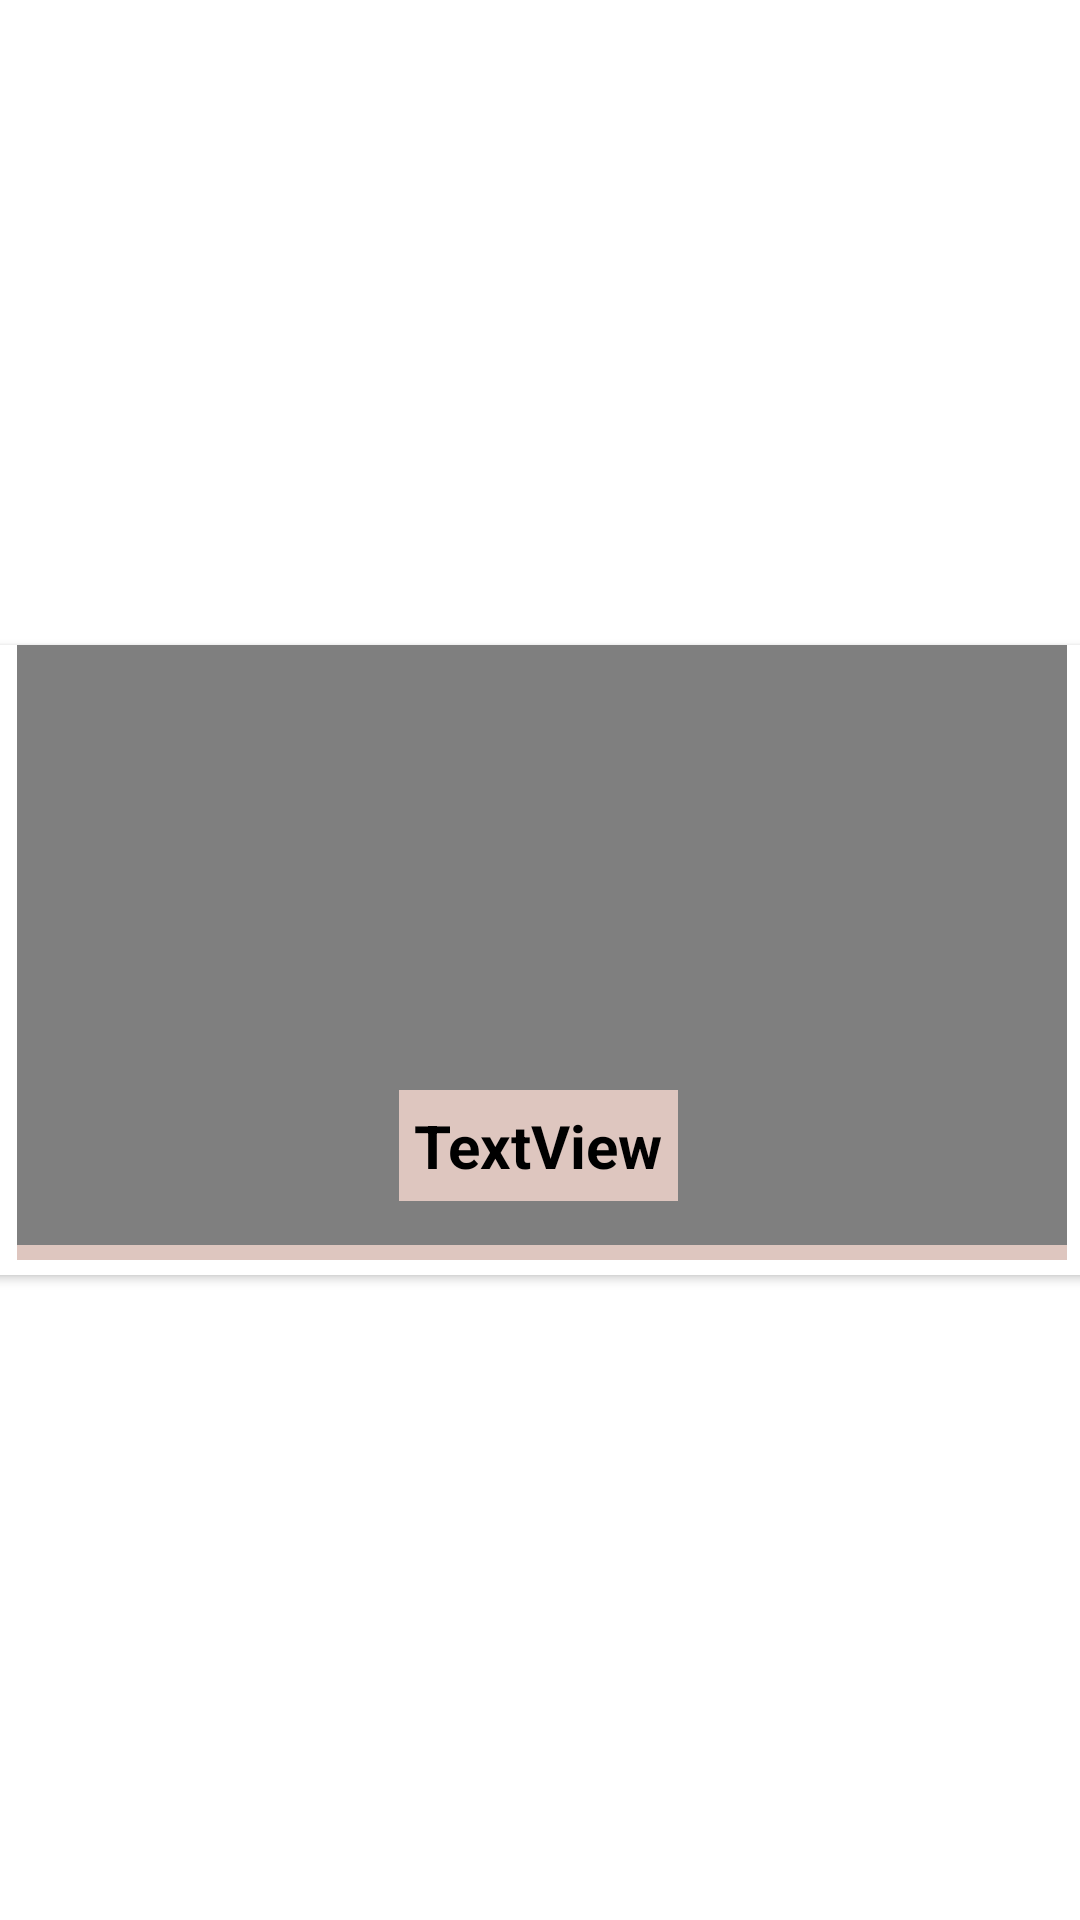

Produce the Android XML layout that renders to this screen, including the resource entries it uses.
<!-- AndroidManifest.xml: application theme Theme.JiSakU -->
<!-- res/layout/recyler_view_post_diy.xml -->
<?xml version="1.0" encoding="utf-8"?>
<androidx.constraintlayout.widget.ConstraintLayout xmlns:android="http://schemas.android.com/apk/res/android"
    xmlns:app="http://schemas.android.com/apk/res-auto"
    xmlns:tools="http://schemas.android.com/tools"
    android:layout_width="match_parent"
    android:layout_height="wrap_content">

    <androidx.cardview.widget.CardView
        android:layout_width="409dp"
        android:layout_height="wrap_content"
        android:padding="10dp"
        app:layout_constraintBottom_toBottomOf="parent"
        app:layout_constraintEnd_toEndOf="parent"
        app:layout_constraintStart_toStartOf="parent"
        app:layout_constraintTop_toTopOf="parent">

        <androidx.constraintlayout.widget.ConstraintLayout
            android:layout_width="match_parent"
            android:layout_height="match_parent">

            <ImageView
                android:id="@+id/backgroundPostDIYProfile"
                android:layout_width="350dp"
                android:layout_height="200dp"
                android:background="@color/logo"
                app:layout_constraintBottom_toBottomOf="parent"
                app:layout_constraintEnd_toEndOf="parent"
                app:layout_constraintStart_toStartOf="parent"
                app:layout_constraintTop_toTopOf="parent"
                tools:srcCompat="@tools:sample/avatars" />

            <VideoView
                android:id="@+id/videoViewDIYProfile"
                android:layout_width="350dp"
                android:layout_height="200dp"
                android:layout_marginBottom="10dp"
                app:layout_constraintBottom_toBottomOf="parent"
                app:layout_constraintEnd_toEndOf="parent"
                app:layout_constraintStart_toStartOf="parent"
                app:layout_constraintTop_toTopOf="parent" />

            <TextView
                android:id="@+id/videoProfileDIYTitle"
                android:layout_width="wrap_content"
                android:layout_height="wrap_content"
                android:text="TextView"
                android:background="@color/logo"
                android:textColor="@color/black"
                android:textSize="20sp"
                android:textStyle="bold"
                android:padding="5dp"
                app:layout_constraintBottom_toBottomOf="@+id/videoViewDIYProfile"
                app:layout_constraintEnd_toEndOf="@+id/videoViewDIYProfile"
                app:layout_constraintHorizontal_bias="0.496"
                app:layout_constraintStart_toStartOf="@+id/videoViewDIYProfile"
                app:layout_constraintTop_toTopOf="parent"
                app:layout_constraintVertical_bias="0.911" />
        </androidx.constraintlayout.widget.ConstraintLayout>
    </androidx.cardview.widget.CardView>

</androidx.constraintlayout.widget.ConstraintLayout>
<!-- resources referenced by this layout -->
<resources>
  <color name="black">#FF000000</color>
  <color name="logo">#DEC6BF</color>
  <style name="Theme.JiSakU" parent="Theme.MaterialComponents.DayNight.DarkActionBar">
          
          <item name="colorPrimary">@color/logo</item>
          <item name="colorPrimaryVariant">@color/logo</item>
          <item name="colorOnPrimary">@color/white</item>
          
          <item name="colorSecondary">@color/teal_200</item>
          <item name="colorSecondaryVariant">@color/teal_700</item>
          <item name="colorOnSecondary">@color/black</item>
          
          <item name="android:statusBarColor" tools:targetApi="l">?attr/colorPrimaryVariant</item>
          
      </style>
  <color name="white">#FFFFFFFF</color>
  <color name="teal_200">#FF03DAC5</color>
  <color name="teal_700">#FF018786</color>
</resources>
